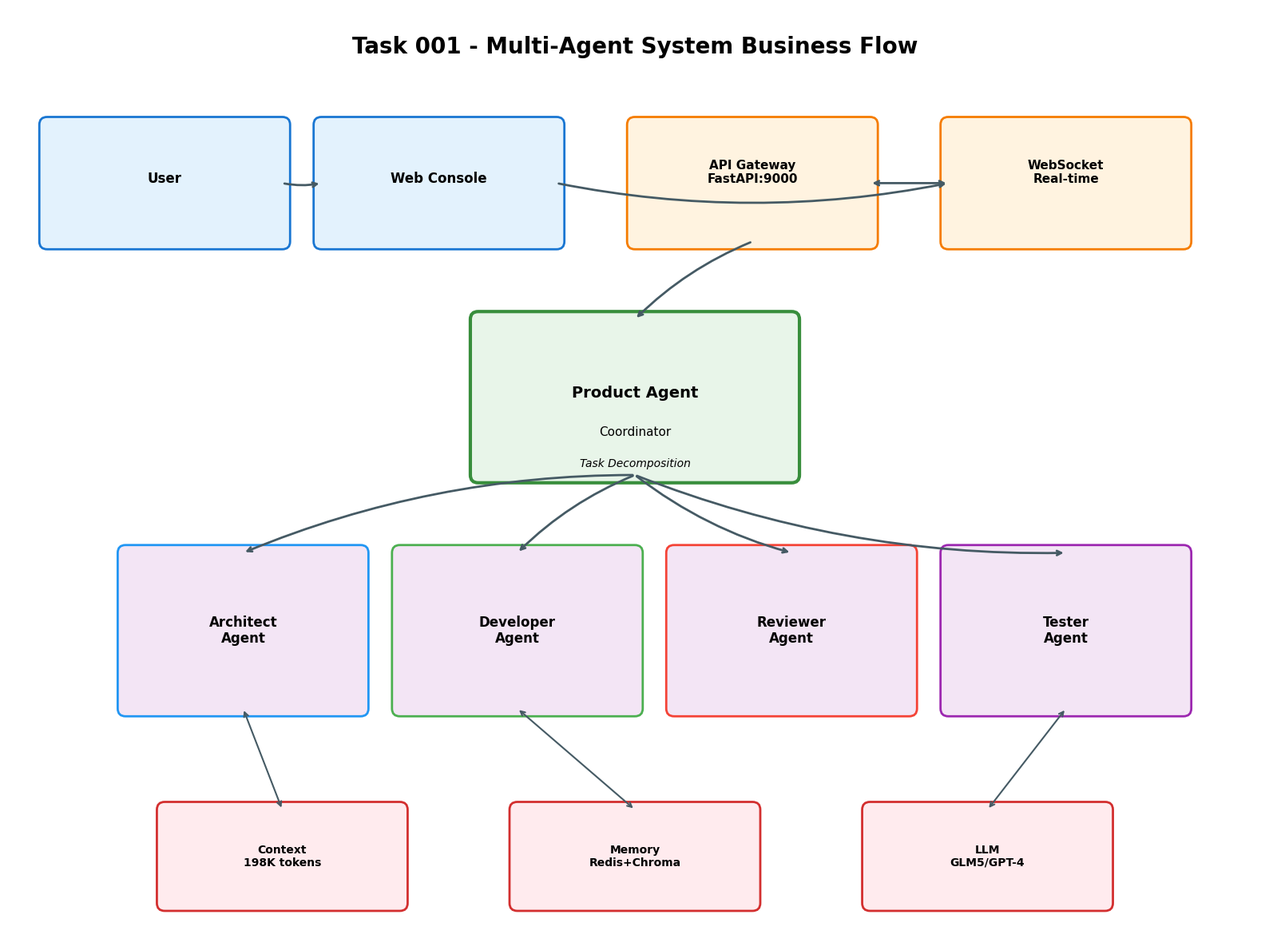

Python code for this plot: (Note: this script raises an exception after producing the figure.)
#!/usr/bin/env python3
"""
生成业务流程图 - 可视化PNG图片
"""
import matplotlib.pyplot as plt
import matplotlib.patches as mpatches
from matplotlib.patches import FancyBboxPatch, FancyArrowPatch
import numpy as np

# 设置中文字体
plt.rcParams['font.sans-serif'] = ['DejaVu Sans', 'Arial Unicode MS', 'SimHei']
plt.rcParams['axes.unicode_minus'] = False


def draw_main_flow():
    """绘制主流程图"""
    fig, ax = plt.subplots(1, 1, figsize=(16, 12))
    ax.set_xlim(0, 16)
    ax.set_ylim(0, 12)
    ax.axis('off')
    
    # 标题
    ax.text(8, 11.5, 'Task 001 - Multi-Agent System Business Flow', 
            fontsize=20, fontweight='bold', ha='center', va='center')
    
    # 定义颜色
    colors = {
        'user': '#E3F2FD',
        'api': '#FFF3E0', 
        'coord': '#E8F5E9',
        'agent': '#F3E5F5',
        'support': '#FFEBEE',
        'arrow': '#455A64'
    }
    
    # 用户层
    user_box = FancyBboxPatch((0.5, 9), 3, 1.5, boxstyle="round,pad=0.1", 
                               facecolor=colors['user'], edgecolor='#1976D2', linewidth=2)
    ax.add_patch(user_box)
    ax.text(2, 9.75, 'User', fontsize=12, fontweight='bold', ha='center')
    
    # 网页控制台
    wc_box = FancyBboxPatch((4, 9), 3, 1.5, boxstyle="round,pad=0.1",
                            facecolor=colors['user'], edgecolor='#1976D2', linewidth=2)
    ax.add_patch(wc_box)
    ax.text(5.5, 9.75, 'Web Console', fontsize=12, fontweight='bold', ha='center')
    
    # API网关
    api_box = FancyBboxPatch((8, 9), 3, 1.5, boxstyle="round,pad=0.1",
                             facecolor=colors['api'], edgecolor='#F57C00', linewidth=2)
    ax.add_patch(api_box)
    ax.text(9.5, 9.75, 'API Gateway\nFastAPI:9000', fontsize=11, fontweight='bold', ha='center')
    
    # WebSocket
    ws_box = FancyBboxPatch((12, 9), 3, 1.5, boxstyle="round,pad=0.1",
                            facecolor=colors['api'], edgecolor='#F57C00', linewidth=2)
    ax.add_patch(ws_box)
    ax.text(13.5, 9.75, 'WebSocket\nReal-time', fontsize=11, fontweight='bold', ha='center')
    
    # Product Agent (协调者)
    pa_box = FancyBboxPatch((6, 6), 4, 2, boxstyle="round,pad=0.1",
                            facecolor=colors['coord'], edgecolor='#388E3C', linewidth=3)
    ax.add_patch(pa_box)
    ax.text(8, 7, 'Product Agent', fontsize=14, fontweight='bold', ha='center')
    ax.text(8, 6.5, 'Coordinator', fontsize=11, ha='center')
    ax.text(8, 6.1, 'Task Decomposition', fontsize=10, ha='center', style='italic')
    
    # 四个专业Agent
    agents = [
        ('Architect\nAgent', 1.5, 3, '#2196F3'),
        ('Developer\nAgent', 5, 3, '#4CAF50'),
        ('Reviewer\nAgent', 8.5, 3, '#F44336'),
        ('Tester\nAgent', 12, 3, '#9C27B0')
    ]
    
    for name, x, y, color in agents:
        box = FancyBboxPatch((x, y), 3, 2, boxstyle="round,pad=0.1",
                             facecolor=colors['agent'], edgecolor=color, linewidth=2)
        ax.add_patch(box)
        ax.text(x+1.5, y+1, name, fontsize=12, fontweight='bold', ha='center', va='center')
    
    # 支撑层
    support_boxes = [
        ('Context\n198K tokens', 2, 0.5),
        ('Memory\nRedis+Chroma', 6.5, 0.5),
        ('LLM\nGLM5/GPT-4', 11, 0.5)
    ]
    
    for name, x, y in support_boxes:
        box = FancyBboxPatch((x, y), 3, 1.2, boxstyle="round,pad=0.1",
                             facecolor=colors['support'], edgecolor='#D32F2F', linewidth=2)
        ax.add_patch(box)
        ax.text(x+1.5, y+0.6, name, fontsize=10, fontweight='bold', ha='center', va='center')
    
    # 绘制箭头
    arrow_style = dict(arrowstyle='->', color=colors['arrow'], lw=2, 
                       connectionstyle='arc3,rad=0.1')
    
    # 用户 -> 控制台
    ax.annotate('', xy=(4, 9.75), xytext=(3.5, 9.75), arrowprops=arrow_style)
    # 控制台 <-> WebSocket
    ax.annotate('', xy=(12, 9.75), xytext=(7, 9.75), arrowprops=arrow_style)
    # WebSocket -> API
    ax.annotate('', xy=(11, 9.75), xytext=(12, 9.75), arrowprops=dict(arrowstyle='<->', color=colors['arrow'], lw=2))
    # API -> Product Agent
    ax.annotate('', xy=(8, 8), xytext=(9.5, 9), arrowprops=arrow_style)
    # Product Agent -> 四个Agent
    for x in [3, 6.5, 10, 13.5]:
        ax.annotate('', xy=(x, 5), xytext=(8, 6), arrowprops=arrow_style)
    # 四个Agent -> 支撑层
    ax.annotate('', xy=(3.5, 1.7), xytext=(3, 3), arrowprops=dict(arrowstyle='<->', color=colors['arrow'], lw=1.5))
    ax.annotate('', xy=(8, 1.7), xytext=(6.5, 3), arrowprops=dict(arrowstyle='<->', color=colors['arrow'], lw=1.5))
    ax.annotate('', xy=(12.5, 1.7), xytext=(13.5, 3), arrowprops=dict(arrowstyle='<->', color=colors['arrow'], lw=1.5))
    
    plt.tight_layout()
    plt.savefig('/home/sandbox/.openclaw/workspace/projects/multi-agent-system/docs/flow_main.png', 
                dpi=150, bbox_inches='tight', facecolor='white')
    print("✅ 主流程图已生成: docs/flow_main.png")


def draw_development_flow():
    """绘制开发流程图"""
    fig, ax = plt.subplots(1, 1, figsize=(14, 10))
    ax.set_xlim(0, 14)
    ax.set_ylim(0, 10)
    ax.axis('off')
    
    # 标题
    ax.text(7, 9.5, 'Multi-Agent Development Workflow', 
            fontsize=18, fontweight='bold', ha='center')
    
    # 阶段框
    stages = [
        ('1. Requirement', 0.5, 7, '#E3F2FD', '#1976D2'),
        ('2. Architecture', 0.5, 5, '#E8F5E9', '#388E3C'),
        ('3. Development', 0.5, 3, '#FFF3E0', '#F57C00'),
        ('4. Review', 0.5, 1, '#FCE4EC', '#C2185B'),
    ]
    
    for name, x, y, fc, ec in stages:
        box = FancyBboxPatch((x, y), 3, 1.5, boxstyle="round,pad=0.1",
                             facecolor=fc, edgecolor=ec, linewidth=2)
        ax.add_patch(box)
        ax.text(x+1.5, y+0.75, name, fontsize=11, fontweight='bold', ha='center', va='center')
    
    # Agent框
    agents = [
        ('Product\nAgent', 5, 7, '#E8F5E9', '#388E3C'),
        ('Architect\nAgent', 5, 5, '#E3F2FD', '#1976D2'),
        ('Developer\nAgent', 5, 3, '#FFF3E0', '#F57C00'),
        ('Reviewer\nAgent', 5, 1, '#FCE4EC', '#C2185B'),
    ]
    
    for name, x, y, fc, ec in agents:
        box = FancyBboxPatch((x, y), 2.5, 1.5, boxstyle="round,pad=0.1",
                             facecolor=fc, edgecolor=ec, linewidth=2)
        ax.add_patch(box)
        ax.text(x+1.25, y+0.75, name, fontsize=10, fontweight='bold', ha='center', va='center')
    
    # 输出框
    outputs = [
        ('PRD\nDocument', 9, 7, '#E3F2FD', '#1976D2'),
        ('Architecture\nDesign', 9, 5, '#E8F5E9', '#388E3C'),
        ('Source\nCode', 9, 3, '#FFF3E0', '#F57C00'),
        ('Review\nReport', 9, 1, '#FCE4EC', '#C2185B'),
    ]
    
    for name, x, y, fc, ec in outputs:
        box = FancyBboxPatch((x, y), 2.5, 1.5, boxstyle="round,pad=0.1",
                             facecolor=fc, edgecolor=ec, linewidth=2)
        ax.add_patch(box)
        ax.text(x+1.25, y+0.75, name, fontsize=10, fontweight='bold', ha='center', va='center')
    
    # 测试阶段
    test_box = FancyBboxPatch((12, 3), 1.5, 3, boxstyle="round,pad=0.1",
                              facecolor='#F3E5F5', edgecolor='#7B1FA2', linewidth=2)
    ax.add_patch(test_box)
    ax.text(12.75, 4.5, 'Tester\nAgent', fontsize=10, fontweight='bold', ha='center', va='center')
    
    # 最终交付
    final_box = FancyBboxPatch((12, 7), 1.5, 1.5, boxstyle="round,pad=0.1",
                               facecolor='#C8E6C9', edgecolor='#2E7D32', linewidth=3)
    ax.add_patch(final_box)
    ax.text(12.75, 7.75, 'Delivery\nComplete', fontsize=10, fontweight='bold', ha='center', va='center')
    
    # 箭头
    arrow_style = dict(arrowstyle='->', color='#455A64', lw=2)
    
    # 阶段 -> Agent
    for y in [7.75, 5.75, 3.75, 1.75]:
        ax.annotate('', xy=(5, y), xytext=(3.5, y), arrowprops=arrow_style)
    
    # Agent -> 输出
    for y in [7.75, 5.75, 3.75, 1.75]:
        ax.annotate('', xy=(9, y), xytext=(7.5, y), arrowprops=arrow_style)
    
    # 输出 -> 下一阶段
    ax.annotate('', xy=(0.5, 5.75), xytext=(9, 7), 
                arrowprops=dict(arrowstyle='->', color='#455A64', lw=2, connectionstyle='arc3,rad=-0.3'))
    ax.annotate('', xy=(0.5, 3.75), xytext=(9, 5),
                arrowprops=dict(arrowstyle='->', color='#455A64', lw=2, connectionstyle='arc3,rad=-0.3'))
    ax.annotate('', xy=(0.5, 1.75), xytext=(9, 3),
                arrowprops=dict(arrowstyle='->', color='#455A64', lw=2, connectionstyle='arc3,rad=-0.3'))
    
    # 到测试
    ax.annotate('', xy=(12, 4.5), xytext=(11.5, 3.75), arrowprops=arrow_style)
    
    # 到交付
    ax.annotate('', xy=(12, 7.75), xytext=(12.75, 6), arrowprops=arrow_style)
    
    plt.tight_layout()
    plt.savefig('/home/sandbox/.openclaw/workspace/projects/multi-agent-system/docs/flow_development.png',
                dpi=150, bbox_inches='tight', facecolor='white')
    print("✅ 开发流程图已生成: docs/flow_development.png")


def draw_context_flow():
    """绘制上下文管理流程图"""
    fig, ax = plt.subplots(1, 1, figsize=(12, 8))
    ax.set_xlim(0, 12)
    ax.set_ylim(0, 8)
    ax.axis('off')
    
    # 标题
    ax.text(6, 7.5, 'Context Management Flow (198K tokens)', 
            fontsize=16, fontweight='bold', ha='center')
    
    # 分层框
    layers = [
        ('Global Layer\n10K tokens', 1, 5, '#E3F2FD', '#1976D2'),
        ('Session Layer\n100K tokens', 1, 3.5, '#E8F5E9', '#388E3C'),
        ('Task Layer\n50K tokens', 1, 2, '#FFF3E0', '#F57C00'),
        ('Memory Layer\n38K tokens', 1, 0.5, '#F3E5F5', '#7B1FA2'),
    ]
    
    for name, x, y, fc, ec in layers:
        box = FancyBboxPatch((x, y), 3, 1.2, boxstyle="round,pad=0.1",
                             facecolor=fc, edgecolor=ec, linewidth=2)
        ax.add_patch(box)
        ax.text(x+1.5, y+0.6, name, fontsize=10, fontweight='bold', ha='center', va='center')
    
    # 管理框
    mgmt = [
        ('Token\nEstimation', 5.5, 5, '#FFEBEE', '#D32F2F'),
        ('Limit\nCheck', 5.5, 3.5, '#FFEBEE', '#D32F2F'),
        ('Auto\nCompression', 5.5, 2, '#FFEBEE', '#D32F2F'),
        ('Summary\nGeneration', 5.5, 0.5, '#FFEBEE', '#D32F2F'),
    ]
    
    for name, x, y, fc, ec in mgmt:
        box = FancyBboxPatch((x, y), 2, 1.2, boxstyle="round,pad=0.1",
                             facecolor=fc, edgecolor=ec, linewidth=2)
        ax.add_patch(box)
        ax.text(x+1, y+0.6, name, fontsize=10, fontweight='bold', ha='center', va='center')
    
    # 输出框
    output_box = FancyBboxPatch((9, 2.5), 2.5, 2, boxstyle="round,pad=0.1",
                                facecolor='#C8E6C9', edgecolor='#2E7D32', linewidth=3)
    ax.add_patch(output_box)
    ax.text(10.25, 3.5, 'Combined\nContext\n<198K', fontsize=11, fontweight='bold', ha='center', va='center')
    
    # LLM框
    llm_box = FancyBboxPatch((9, 0.5), 2.5, 1.5, boxstyle="round,pad=0.1",
                             facecolor='#E1F5FE', edgecolor='#0288D1', linewidth=2)
    ax.add_patch(llm_box)
    ax.text(10.25, 1.25, 'Send to\nLLM', fontsize=11, fontweight='bold', ha='center', va='center')
    
    # 箭头
    arrow_style = dict(arrowstyle='->', color='#455A64', lw=2)
    
    # 层 -> 管理
    for y in [5.6, 4.1, 2.6, 1.1]:
        ax.annotate('', xy=(5.5, y), xytext=(4, y), arrowprops=arrow_style)
    
    # 管理 -> 输出
    ax.annotate('', xy=(9, 3.5), xytext=(7.5, 3.5), arrowprops=arrow_style)
    
    # 输出 -> LLM
    ax.annotate('', xy=(10.25, 2), xytext=(10.25, 2.5), arrowprops=arrow_style)
    
    # 循环箭头 (压缩)
    ax.annotate('', xy=(5.5, 2.6), xytext=(5.5, 3.5),
                arrowprops=dict(arrowstyle='->', color='#D32F2F', lw=2, connectionstyle='arc3,rad=1'))
    ax.text(6.2, 3, 'Exceeds\nLimit', fontsize=8, color='#D32F2F', ha='center')
    
    plt.tight_layout()
    plt.savefig('/home/sandbox/.openclaw/workspace/projects/multi-agent-system/docs/flow_context.png',
                dpi=150, bbox_inches='tight', facecolor='white')
    print("✅ 上下文流程图已生成: docs/flow_context.png")


if __name__ == "__main__":
    print("Generating business flow diagrams...")
    draw_main_flow()
    draw_development_flow()
    draw_context_flow()
    print("\n✅ All diagrams generated successfully!")
